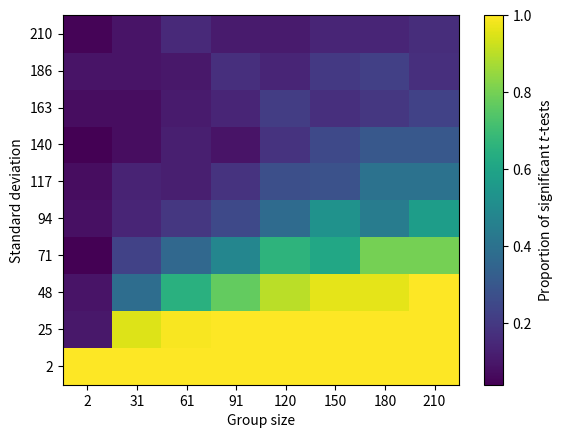
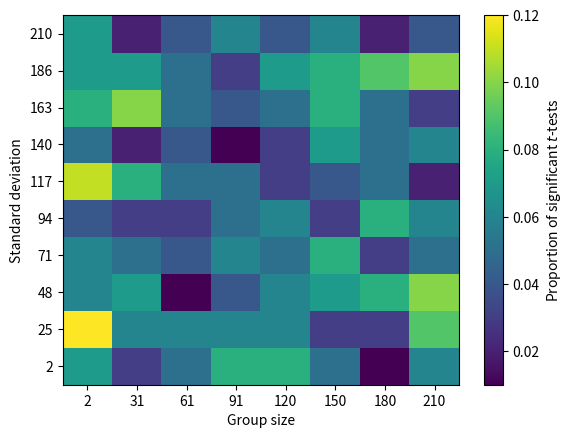

Write Python code to recreate these figures, in order.
import matplotlib.pyplot as plt
import numpy as np
from scipy import stats

sd_space = np.linspace(2, 210, 10, dtype=int)
size_space = np.linspace(2, 210, 8, dtype=int)
n_sim = 100
mean_1 = 500
mean_2 = 520


def p_sig(mean_1, mean_2, sd_space, size_space, alpha=0.05):
    """Compute proportion of significant t-tests."""
    prop_sig = np.zeros((len(sd_space), len(size_space)))
    for i, sd in enumerate(sd_space):
        for j, s in enumerate(size_space):
            ttest_res = np.zeros(n_sim)
            for x in range(n_sim):
                group_1 = np.random.normal(loc=mean_1, scale=sd, size=s)
                group_2 = np.random.normal(loc=mean_2, scale=sd, size=s)
                ttest_res[x] = stats.ttest_ind(group_1, group_2).pvalue
            prop_sig[i, j] = np.sum(ttest_res < alpha) / n_sim
    return prop_sig


prop_sig = p_sig(mean_1, mean_2, sd_space, size_space)


plt.pcolor(prop_sig, cmap="viridis")
plt.colorbar(label="Proportion of significant $t$-tests")
plt.xticks(np.arange(0.5, len(size_space), 1), size_space)
plt.yticks(np.arange(0.5, len(sd_space), 1), sd_space)
plt.xlabel("Group size")
plt.ylabel("Standard deviation")
plt.show()

mean_1 = 500
mean_2 = 500

prop_sig = p_sig(mean_1, mean_2, sd_space, size_space)

plt.pcolor(prop_sig, cmap="viridis")
plt.colorbar(label="Proportion of significant $t$-tests")
plt.xticks(np.arange(0.5, len(size_space), 1), size_space)
plt.yticks(np.arange(0.5, len(sd_space), 1), sd_space)
plt.xlabel("Group size")
plt.ylabel("Standard deviation")
plt.show()
